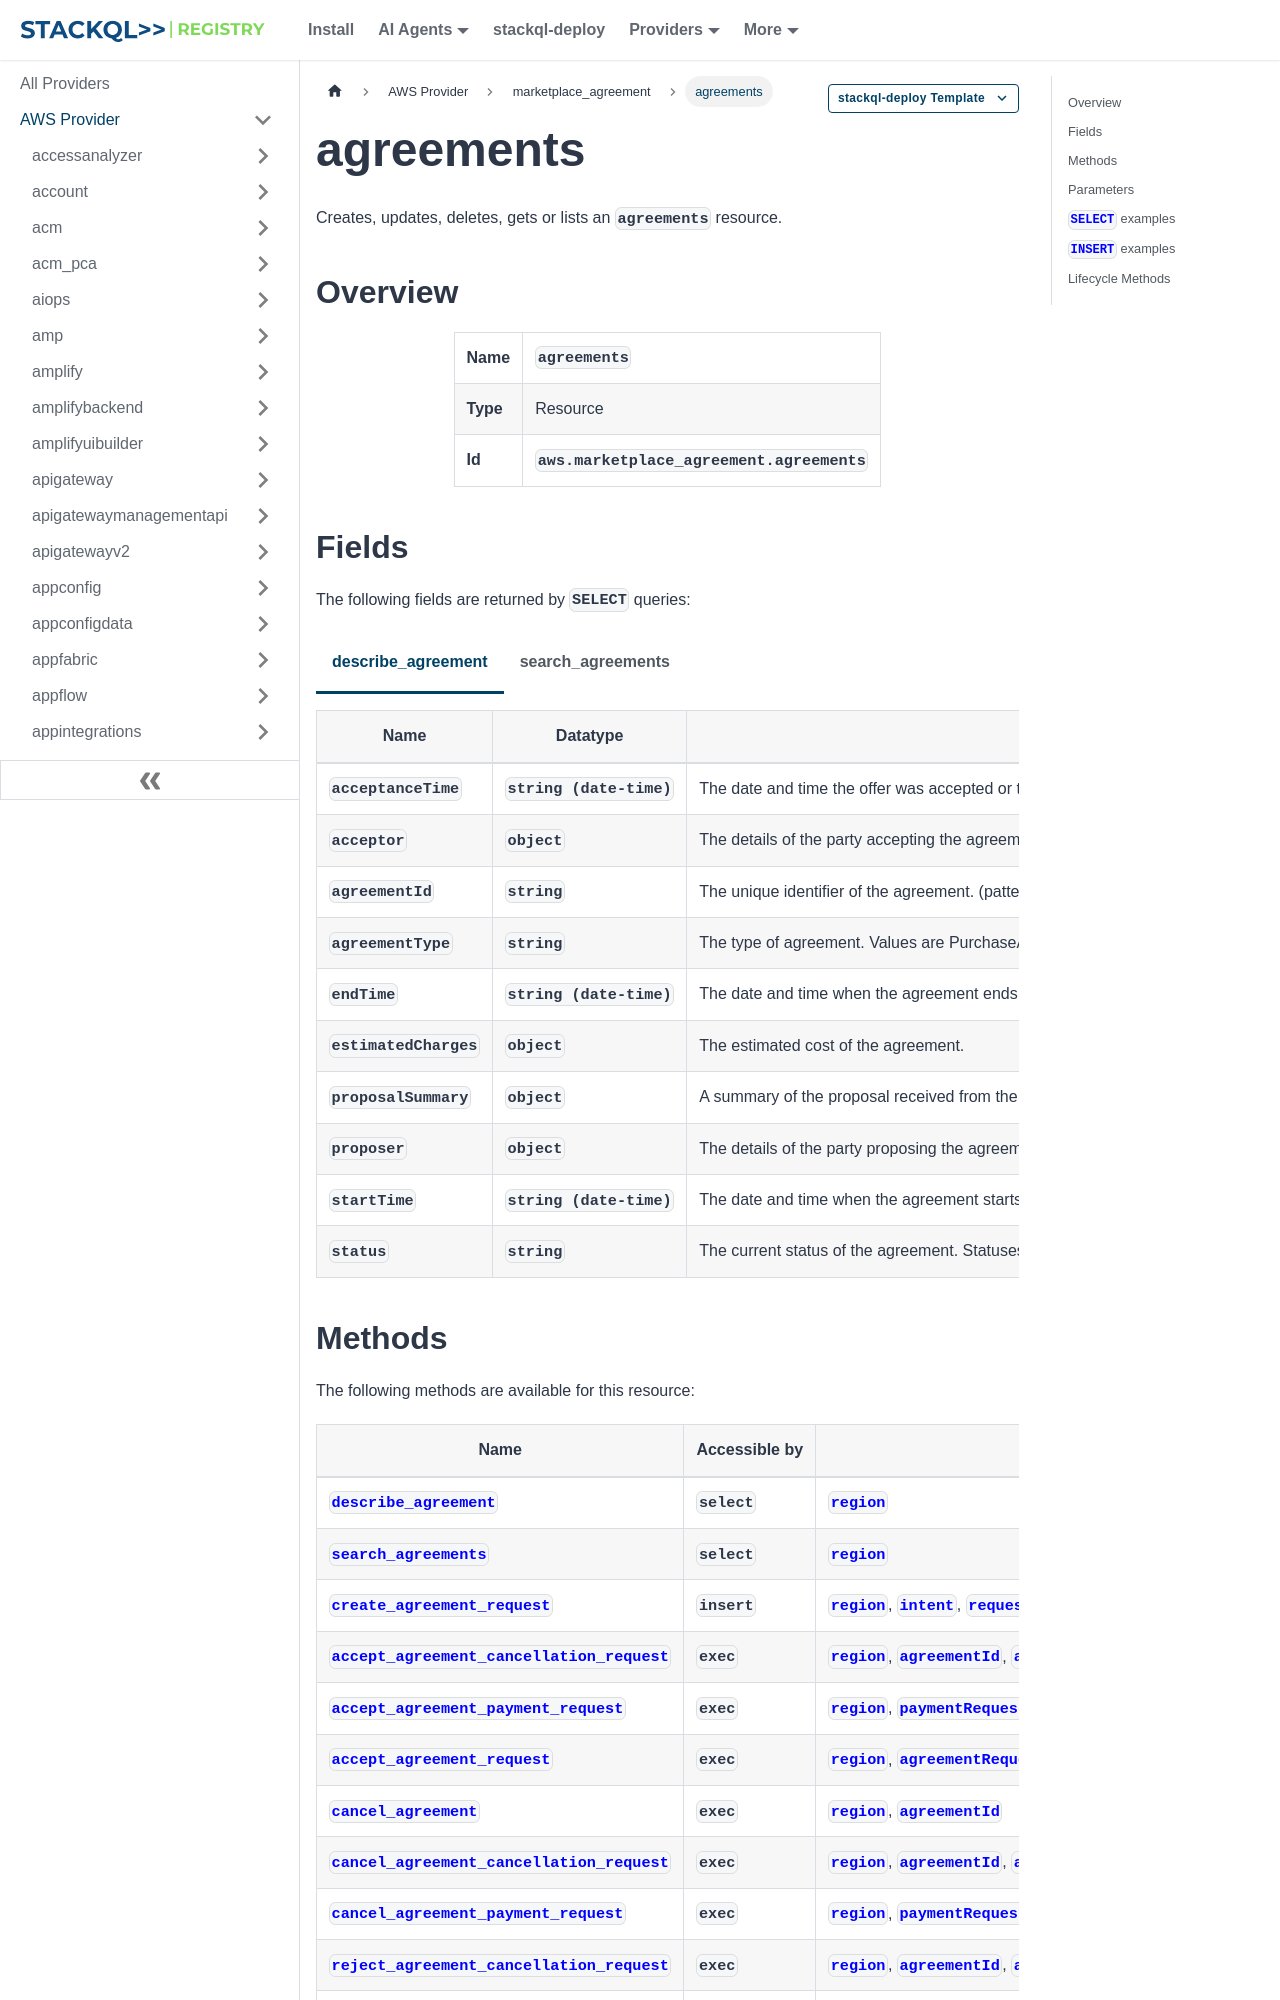

repository: stackql-registry/stackql-provider-aws · page: services/marketplace_agreement/agreements.html · generator: docusaurus

--- 
title: agreements
hide_title: false
hide_table_of_contents: false
keywords:
  - agreements
  - marketplace_agreement
  - aws
  - infrastructure-as-code
  - configuration-as-data
  - cloud inventory
description: Query, deploy and manage aws resources using SQL
custom_edit_url: null
image: /img/stackql-aws-provider-featured-image.png
---

import CopyableCode from '@site/src/components/CopyableCode/CopyableCode';
import CodeBlock from '@theme/CodeBlock';
import Tabs from '@theme/Tabs';
import TabItem from '@theme/TabItem';

Creates, updates, deletes, gets or lists an <code>agreements</code> resource.

## Overview
<table><tbody>
<tr><td><b>Name</b></td><td><CopyableCode code="agreements" /></td></tr>
<tr><td><b>Type</b></td><td>Resource</td></tr>
<tr><td><b>Id</b></td><td><CopyableCode code="aws.marketplace_agreement.agreements" /></td></tr>
</tbody></table>

## Fields

The following fields are returned by `SELECT` queries:

<Tabs
    defaultValue="describe_agreement"
    values={[
        { label: 'describe_agreement', value: 'describe_agreement' },
        { label: 'search_agreements', value: 'search_agreements' }
    ]}
>
<TabItem value="describe_agreement">

<table>
<thead>
    <tr>
    <th>Name</th>
    <th>Datatype</th>
    <th>Description</th>
    </tr>
</thead>
<tbody>
<tr>
    <td><CopyableCode code="acceptanceTime" /></td>
    <td><code>string (date-time)</code></td>
    <td>The date and time the offer was accepted or the agreement was created. AcceptanceTime and StartTime can differ for future dated agreements (FDAs).</td>
</tr>
<tr>
    <td><CopyableCode code="acceptor" /></td>
    <td><code>object</code></td>
    <td>The details of the party accepting the agreement terms. This is commonly the buyer for PurchaseAgreement.</td>
</tr>
<tr>
    <td><CopyableCode code="agreementId" /></td>
    <td><code>string</code></td>
    <td>The unique identifier of the agreement. (pattern: &lt;code&gt;&#91;A-Za-z0-9_/-&#93;+&lt;/code&gt;)</td>
</tr>
<tr>
    <td><CopyableCode code="agreementType" /></td>
    <td><code>string</code></td>
    <td>The type of agreement. Values are PurchaseAgreement or VendorInsightsAgreement. (pattern: &lt;code&gt;&#91;A-Za-z&#93;+&lt;/code&gt;)</td>
</tr>
<tr>
    <td><CopyableCode code="endTime" /></td>
    <td><code>string (date-time)</code></td>
    <td>The date and time when the agreement ends. The field is null for pay-as-you-go agreements, which don’t have end dates.</td>
</tr>
<tr>
    <td><CopyableCode code="estimatedCharges" /></td>
    <td><code>object</code></td>
    <td>The estimated cost of the agreement.</td>
</tr>
<tr>
    <td><CopyableCode code="proposalSummary" /></td>
    <td><code>object</code></td>
    <td>A summary of the proposal received from the proposer.</td>
</tr>
<tr>
    <td><CopyableCode code="proposer" /></td>
    <td><code>object</code></td>
    <td>The details of the party proposing the agreement terms. This is commonly the seller for PurchaseAgreement.</td>
</tr>
<tr>
    <td><CopyableCode code="startTime" /></td>
    <td><code>string (date-time)</code></td>
    <td>The date and time when the agreement starts.</td>
</tr>
<tr>
    <td><CopyableCode code="status" /></td>
    <td><code>string</code></td>
    <td>The current status of the agreement. Statuses include: ACTIVE – The terms of the agreement are active. ARCHIVED – The agreement ended without a specified reason. CANCELLED – The acceptor ended the agreement before the defined end date. EXPIRED – The agreement ended on the defined end date. RENEWED – The agreement was renewed into a new agreement (for example, an auto-renewal). REPLACED – The agreement was replaced using an agreement replacement offer. TERMINATED – The agreement ended before the defined end date because of an AWS termination (for example, a payment failure). (ACTIVE, ARCHIVED, CANCELLED, EXPIRED, RENEWED, REPLACED, ROLLED_BACK, SUPERSEDED, TERMINATED)</td>
</tr>
</tbody>
</table>
</TabItem>
<TabItem value="search_agreements">

<table>
<thead>
    <tr>
    <th>Name</th>
    <th>Datatype</th>
    <th>Description</th>
    </tr>
</thead>
<tbody>
<tr>
    <td><CopyableCode code="acceptanceTime" /></td>
    <td><code>string (date-time)</code></td>
    <td>The date and time that the agreement was accepted.</td>
</tr>
<tr>
    <td><CopyableCode code="acceptor" /></td>
    <td><code>object</code></td>
    <td>Details of the party accepting the agreement terms. This is commonly the buyer for PurchaseAgreement.</td>
</tr>
<tr>
    <td><CopyableCode code="agreementId" /></td>
    <td><code>string</code></td>
    <td>The unique identifier of the agreement. (pattern: &lt;code&gt;&#91;A-Za-z0-9_/-&#93;+&lt;/code&gt;)</td>
</tr>
<tr>
    <td><CopyableCode code="agreementType" /></td>
    <td><code>string</code></td>
    <td>The type of agreement. (pattern: &lt;code&gt;&#91;A-Za-z&#93;+&lt;/code&gt;)</td>
</tr>
<tr>
    <td><CopyableCode code="endTime" /></td>
    <td><code>string (date-time)</code></td>
    <td>The date and time when the agreement ends. The field is null for pay-as-you-go agreements, which don’t have end dates.</td>
</tr>
<tr>
    <td><CopyableCode code="proposalSummary" /></td>
    <td><code>object</code></td>
    <td>A summary of the proposal</td>
</tr>
<tr>
    <td><CopyableCode code="proposer" /></td>
    <td><code>object</code></td>
    <td>Details of the party proposing the agreement terms, most commonly the seller for PurchaseAgreement.</td>
</tr>
<tr>
    <td><CopyableCode code="startTime" /></td>
    <td><code>string (date-time)</code></td>
    <td>The date and time when the agreement starts.</td>
</tr>
<tr>
    <td><CopyableCode code="status" /></td>
    <td><code>string</code></td>
    <td>The current status of the agreement. (ACTIVE, ARCHIVED, CANCELLED, EXPIRED, RENEWED, REPLACED, ROLLED_BACK, SUPERSEDED, TERMINATED)</td>
</tr>
</tbody>
</table>
</TabItem>
</Tabs>
